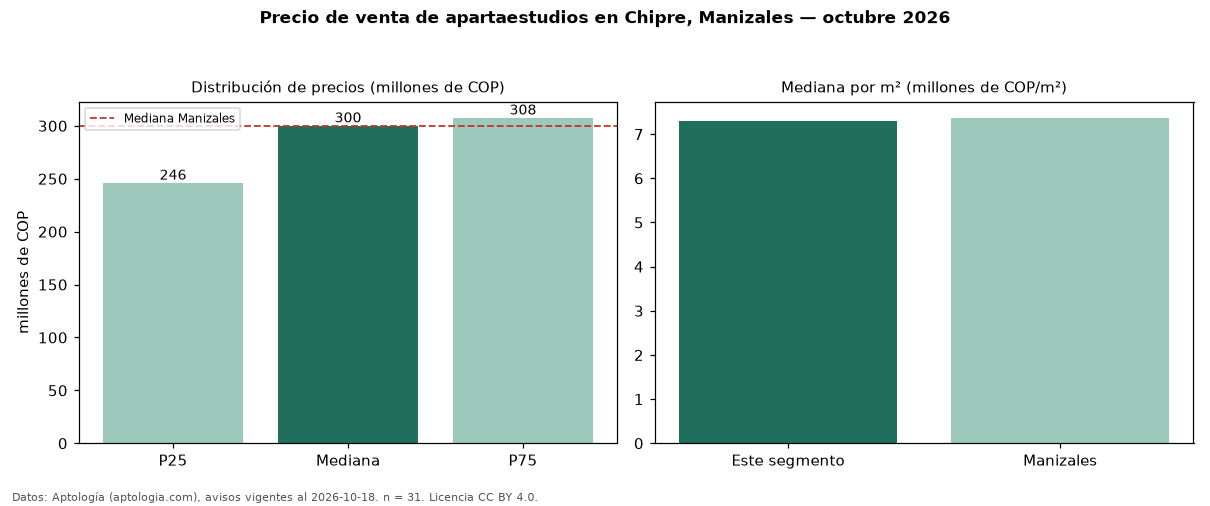

The data file committed next to this chart (first rows):
seccion, metrica, valor, moneda, n
precio, p25, 246075000, COP, 31
precio, mediana, 300195000, COP, 31
precio, p75, 307571250, COP, 31
precio, minimo, 160000000, COP, 31
precio, maximo, 643784930, COP, 31
m2, mediana_precio_m2, 7306516, COP, 31
m2, area_mediana_m2, 41.0, m2, 31
admin, mediana_admin_mes, 160000, COP, 18
banos, mediana_banos, 1.0, , 
estrato, estrato_mas_frecuente, 4, , 31
ciudad, mediana_ciudad_referencia, 300000000, COP, 
ciudad, mediana_m2_ciudad, 7370156, COP, 
fuente, fecha_datos, 2026-10-18, , 
fuente, atribucion, https://www.aptologia.com/apartaestudios…, , 
fuente, licencia, CC BY 4.0, , 
